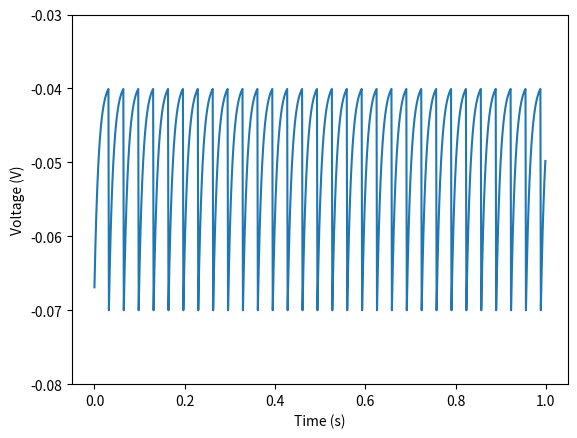

The matplotlib source for this figure:
import matplotlib.pyplot as plt
from numpy import arange

class Neuron:
    '''
        A class to hold the properties of a neuron being simulated under a constant injected current.
    '''

    def __init__( self ):

        # constant parameters
        self.tau_m = 10e-3 # s (membrane time constant)
        self.E_L = self.V_r = -70e-3 # V (leak potential and rest voltage)
        self.V_t = -40e-3 # V (spiking threshold)
        self.R_m = 10e6 # Ohms (membrane resistance)
        self.I_e = 3.1e-9 # A (injected current ('e' for electrode))

        # neuron variables
        self.V = self.V_r # V (internal voltage within the neuron)
        self.I = self.I_e # A ()
        self.num_spikes = 0

    def fire( self ):
        self.V = self.V_r
        self.num_spikes += 1

    def input_current( self ):
        return self.I_e

    def update( self, dt ):
        ''' updates and returns the neuron's internal voltage value, the updated value represents the voltage at the next time step
        '''

        I = self.input_current()
        dvdt = (self.E_L - self.V + self.R_m * I) / self.tau_m
        self.V = self.V + dvdt * dt

        if self.V >= self.V_t:
            self.fire()

        return self.V

    def reset( self ):
        ''' sets the internal voltage to the preset rest voltage '''
        self.V = self.V_r
        self.num_spikes = 0

def simulate_neuron( neuron, dt, T ):
    ''' simulates a neuron over a given time
    '''
    ts = arange( 0, T, dt )
    vs = [ neuron.update(dt) for t in ts ]
    return ts, vs, neuron

def voltage_time_graph( ax, neuron, dt, T ):
    ts, vs, neuron = simulate_neuron( neuron, dt, T )
    ax.set_ylabel( 'Voltage (V)' )
    ax.set_xlabel( 'Time (s)' )
    ax.set_ylim([ neuron.V_r - 0.01, neuron.V_t + 0.01 ])
    ax.plot( ts, vs )

if __name__ == '__main__':

    # Using the integrate and fire model this code plots voltage in the cell over time, no firing behaivour or refractory rest period is simulated for simplicity. Once the membrane potential exceeds threshold it's value is set to V_r

    neuron = Neuron()

    dt = 1e-3 # s (time step for Euler method)
    T = 1 # s (finish time simulation)

    fig, ax = plt.subplots()
    voltage_time_graph( ax, neuron, dt, T )
    print( 'number of spikes = %d' % neuron.num_spikes )
    plt.show()
